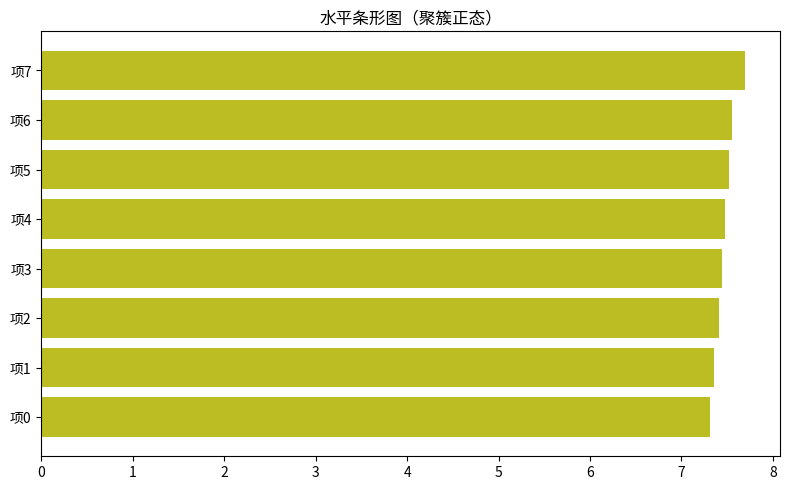

Reproduce this figure in Python.
"""水平条形图（聚簇正态）
数据可视化示例（matplotlib）。水平条形（排行风格）。
运行后在当前目录生成 'viz_barh_d5'_preview.png。
"""
import matplotlib
matplotlib.use("Agg")
import matplotlib.pyplot as plt
import numpy as np

rng = np.random.default_rng(11)
fig, ax = plt.subplots(figsize=(8, 5))
data = np.array(np.concatenate([rng.normal(3, 0.5, 30), rng.normal(7, 0.5, 30)]))
top = np.sort(data)[-8:]
ax.barh([f'项{i}' for i in range(len(top))], top, color='tab:olive')
ax.set_title("水平条形图（聚簇正态）")
plt.tight_layout()
plt.savefig("'viz_barh_d5'_preview.png", dpi=110)
print("已生成 'viz_barh_d5'_preview.png")
